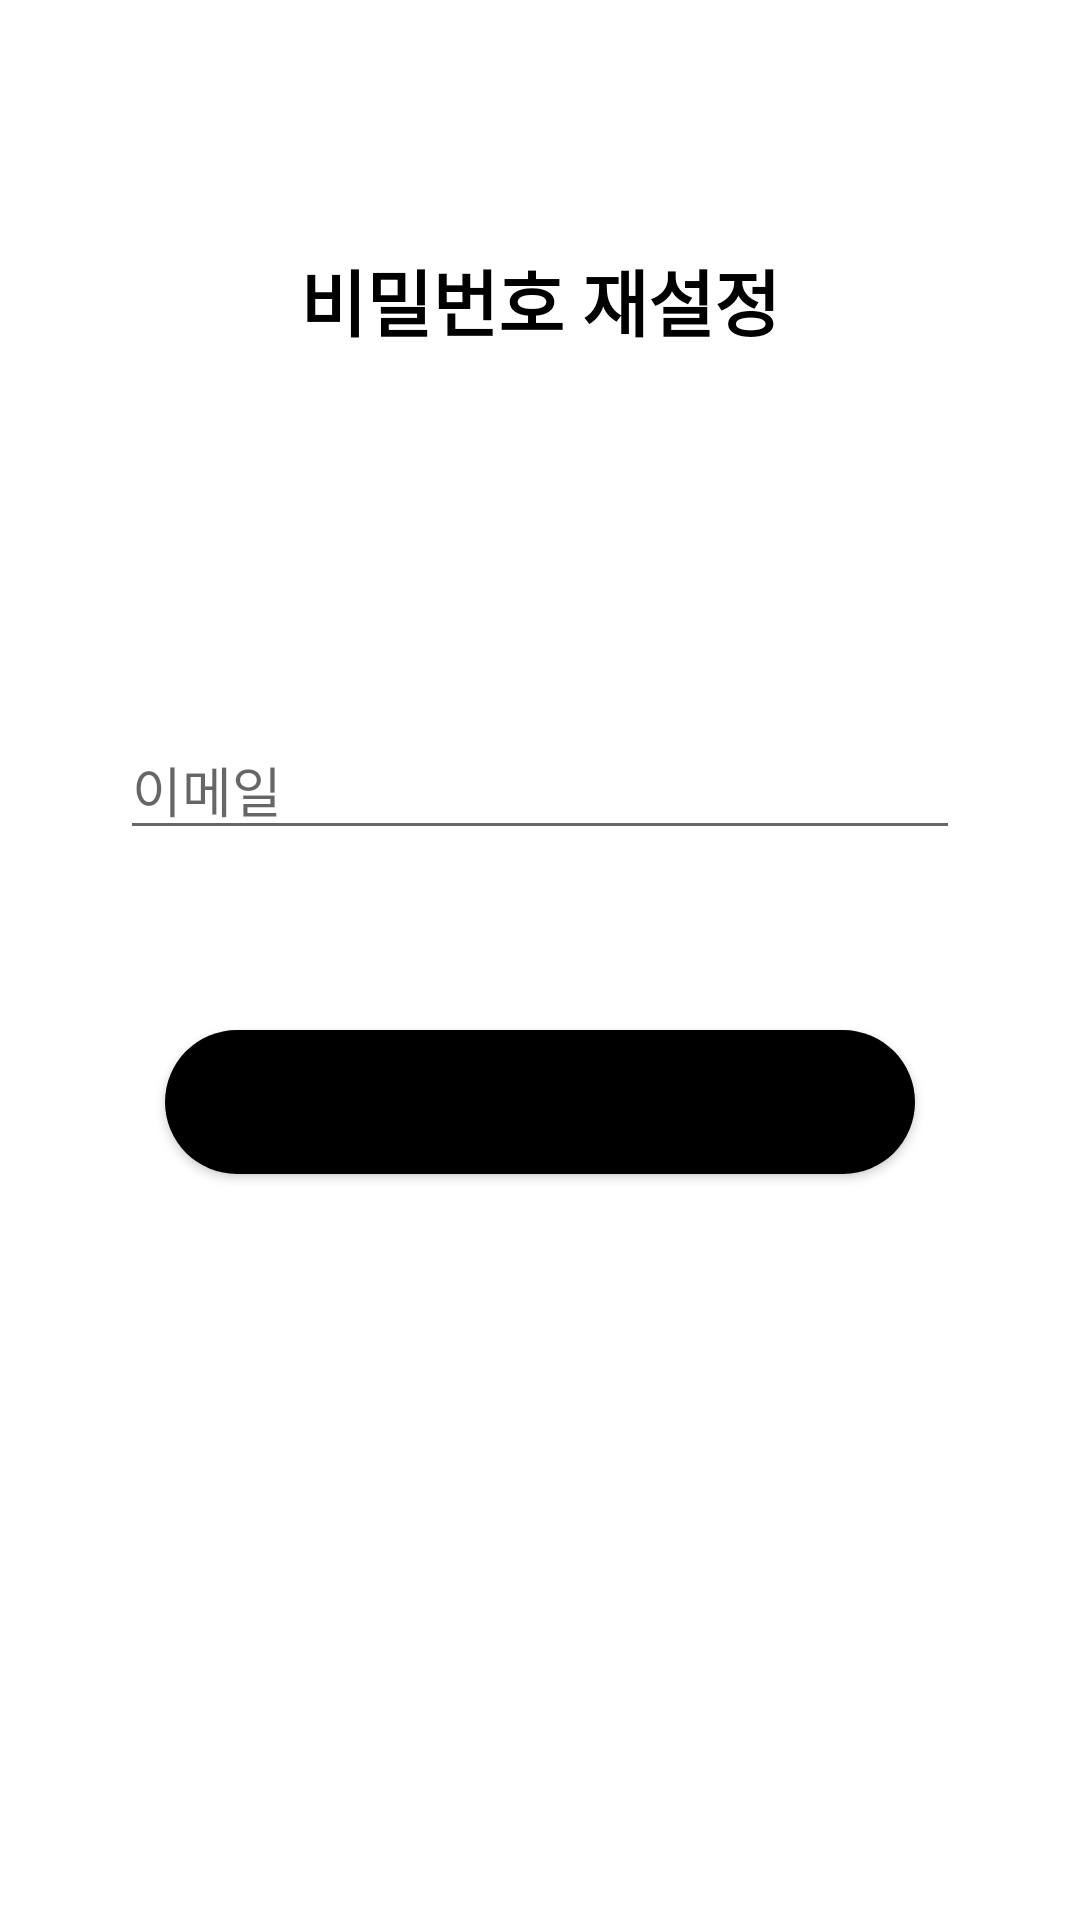

Layout XML and referenced resources for this Android screen:
<!-- AndroidManifest.xml: application theme Theme.Gongguham_ -->
<!-- res/layout/activity_password_reset.xml -->
<?xml version="1.0" encoding="utf-8"?>
<LinearLayout xmlns:android="http://schemas.android.com/apk/res/android"
    android:layout_width="match_parent"
    android:layout_height="match_parent"
    android:orientation="vertical">

    <TextView
        android:id="@+id/textView2"
        android:layout_width="match_parent"
        android:layout_height="200dp"
        android:gravity="center"
        android:text="비밀번호 재설정"
        android:textColor="@color/black"
        android:textSize="24sp"
        android:textStyle="bold" />

    <LinearLayout
        android:layout_width="match_parent"
        android:layout_height="match_parent"
        android:orientation="vertical"
        android:padding="10dp">

        <EditText
            android:id="@+id/emailEditText"
            android:layout_width="match_parent"
            android:layout_height="wrap_content"
            android:layout_marginStart="30dp"
            android:layout_marginLeft="30dp"
            android:layout_marginTop="30dp"
            android:layout_marginEnd="30dp"
            android:layout_marginRight="30dp"
            android:layout_marginBottom="30dp"
            android:ems="10"
            android:hint="이메일"
            android:inputType="textEmailAddress" />

        <Button
            android:id="@+id/sendButton"
            android:layout_width="250dp"
            android:layout_gravity="center"
            android:layout_margin="30dp"
            android:background="@drawable/round_button"
            android:layout_height="wrap_content"
            android:text="보내기" />


    </LinearLayout>

</LinearLayout>
<!-- resources referenced by this layout -->
<resources>
  <color name="black">#FF000000</color>
  <!-- drawable round_button (drawable) -->
  <?xml version="1.0" encoding="utf-8"?>
  <selector xmlns:android="http://schemas.android.com/apk/res/android">
  
  
      <item android:state_pressed="false">
          <shape android:shape="rectangle">
              <solid android:color="#ff000000" />
              <corners
                  android:radius="30dp"/>
          </shape>
      </item>
  
      <item android:state_pressed="true">
          <shape android:shape="rectangle">
              <corners
                  android:radius="30dp"/>
              <solid android:color="#FFFFFF" />
          </shape>
      </item>
  
  
  </selector>
  <style name="Theme.Gongguham_" parent="Theme.MaterialComponents.DayNight.NoActionBar">
          
          <item name="colorPrimary">@color/purple_500</item>
          <item name="colorPrimaryVariant">@color/purple_700</item>
          <item name="colorOnPrimary">@color/white</item>
          <item name="windowNoTitle">true</item>
          
          <item name="colorSecondary">@color/teal_200</item>
          <item name="colorSecondaryVariant">@color/teal_700</item>
          <item name="colorOnSecondary">@color/black</item>
          
          <item name="android:statusBarColor" tools:targetApi="l">?attr/colorPrimaryVariant</item>
  
          
  
      </style>
  <color name="purple_500">#FFC552</color>
  <color name="purple_700">#FFBD3B</color>
  <color name="white">#FFFFFFFF</color>
  <color name="teal_200">#FF03DAC5</color>
  <color name="teal_700">#FF018786</color>
</resources>
